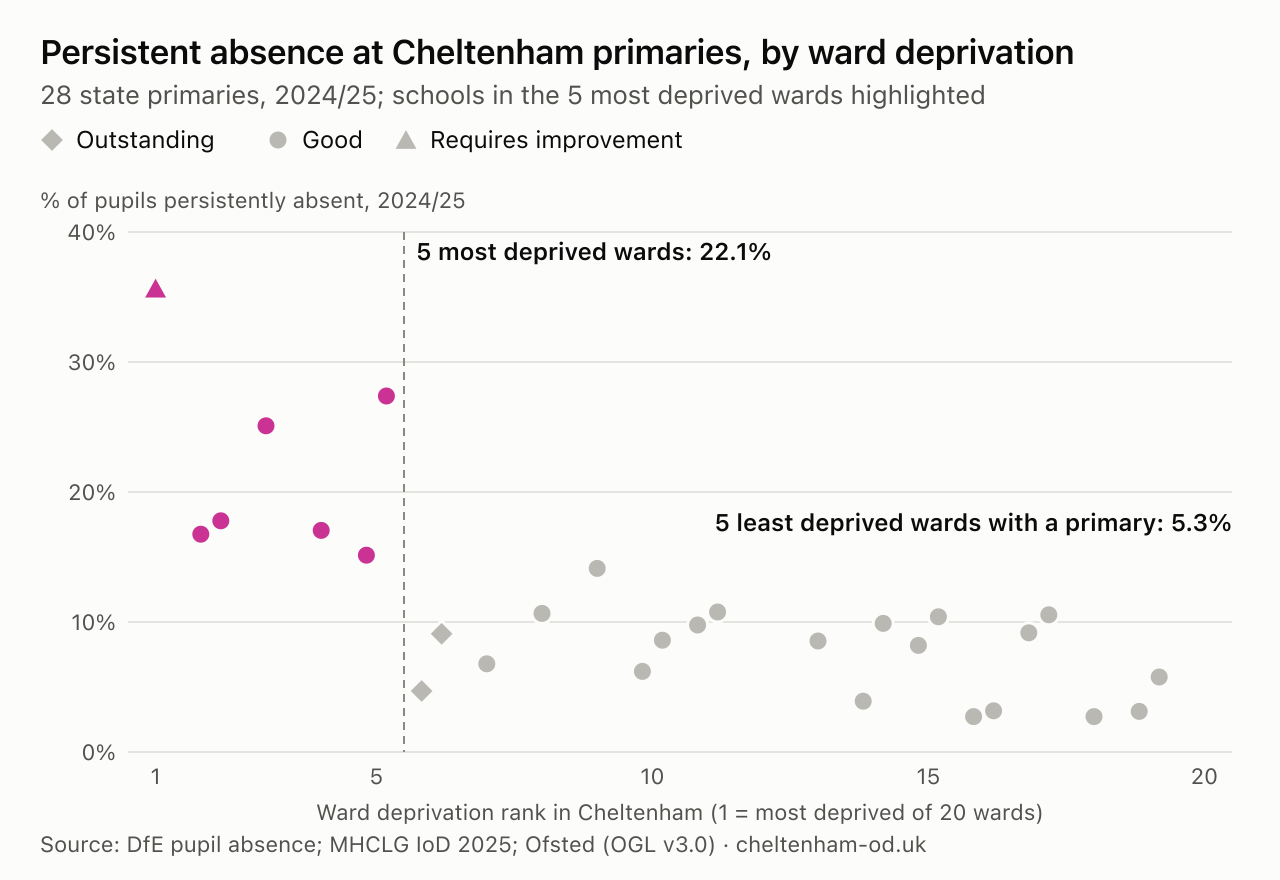

The table this chart was drawn from, first rows:
school, urn, ward, ward_deprivation_rank_in_cheltenham, ward_imd_score, enrolments, overall_absence_pct, persistent_absence_pct, severe_absence_pct, ofsted_grade_2024_09_01, ofsted_grade_2025_08_31, ofsted_grade_date
Oakwood Primary School, 135857, Oakley, 1, 29.6, 317, 9.75, 35.65, 1.26, Requires improvement, Requires improvement, 2024-04-30
Rowanfield Junior School, 137255, St Mark's, 2, 29.0, 358, 5.7, 16.76, 0.84, Good, Good, 2020-03-03
Rowanfield Infant School, 144898, St Mark's, 2, 29.0, 180, 7.37, 17.78, 3.33, Good, Good, 2016-05-24
Gardners Lane Primary School, 131249, St Paul's, 3, 28.4, 267, 7.82, 25.09, 1.5, Good, Good, 2014-07-01
St Thomas More Catholic Primary School, 150344, Hesters Way, 4, 28.4, 176, 6.5, 17.05, 3.41, Good, Good, 2023-06-14
Springbank Primary Academy, 137194, Springbank, 5, 20.5, 350, 5.87, 15.14, 1.14, Good, Good, 2023-10-25
Hesters Way Primary School, 131250, Springbank, 5, 20.5, 168, 7.54, 27.38, 0.6, Good, Good, 2021-11-03
Christ Church CofE Primary School, 138940, St Peter's, 6, 17.5, 192, 3.42, 4.69, 0.52, Outstanding, Outstanding, 2023-12-06
Gloucester Road Primary School, 115585, St Peter's, 6, 17.5, 187, 4.82, 9.09, 0.53, Outstanding, Outstanding, 2017-07-04
Swindon Village Primary School, 115744, Swindon Village, 7, 14.9, 369, 4.37, 6.78, 0.81, Good, Good, 2013-12-05
The Catholic School of Saint Gregory the…, 150345, Lansdown, 8, 13.9, 366, 5.15, 10.66, 0.82, Good, Good, 2023-10-10
St John's Church of England Primary Scho…, 115669, All Saints, 9, 10.8, 184, 6.67, 14.13, 4.35, Good, Good, 2012-06-14
Dunalley Primary School, 115582, Pittville, 10, 8.4, 371, 3.91, 6.2, 0.27, Good, Good, 2023-01-17
Holy Trinity Church of England Primary S…, 115666, Pittville, 10, 8.4, 186, 4.05, 8.6, 0.54, Requires improvement, Good, 2025-06-17
Greatfield Park Primary School, 115586, Up Hatherley, 11, 8.2, 174, 4.29, 9.77, 1.15, Good, Good, 2025-01-14
Lakeside Primary School, 115594, Up Hatherley, 11, 8.2, 483, 4.49, 10.77, 0.83, Good, Good, 2020-01-28
St James' Church of England Primary Scho…, 144089, Park, 13, 5.5, 363, 4.41, 8.54, 1.1, Good, Good, 2023-10-11
Holy Apostles' Church of England Primary…, 115679, Battledown, 14, 5.0, 179, 3.82, 3.91, 1.12, Good, Good, 2020-02-25
Glenfall Community Primary School, 115577, Battledown, 14, 5.0, 182, 3.96, 9.89, 0.55, Good, Good, 2014-02-13
St Mark's Church of England Junior Schoo…, 115712, Benhall, the Reddings & Fiddler's Green, 15, 4.8, 244, 4.21, 8.2, 0.82, Good, Good, 2013-04-25
Benhall Infant School, 115598, Benhall, the Reddings & Fiddler's Green, 15, 4.8, 125, 5.01, 10.4, 0.8, Good, Good, 2023-03-07
Charlton Kings Infants' School, 136999, Charlton Kings, 16, 4.0, 183, 2.49, 2.73, 0.0, Good, Good, 2018-05-22
Charlton Kings Junior School, 137266, Charlton Kings, 16, 4.0, 378, 3.02, 3.17, 0.53, Good, Good, 2014-09-18
St Mary's Church of England Infant Schoo…, 115711, Prestbury, 17, 3.2, 120, 4.69, 9.17, 0.83, Good, Good, 2023-02-08
Prestbury St Mary's Church of England Ju…, 115696, Prestbury, 17, 3.2, 275, 4.52, 10.55, 0.73, Good, Good, 2012-06-20
Warden Hill Primary School, 115740, Warden Hill, 18, 2.9, 366, 2.76, 2.73, 0.27, Good, Good, 2022-11-22
Leckhampton Church of England Primary Sc…, 115667, Leckhampton, 19, 2.5, 543, 3.08, 3.13, 0.18, Good, Good, 2022-11-22
Naunton Park Primary School, 115590, Leckhampton, 19, 2.5, 364, 3.6, 5.77, 0.0, Outstanding, Good, 2024-10-22
